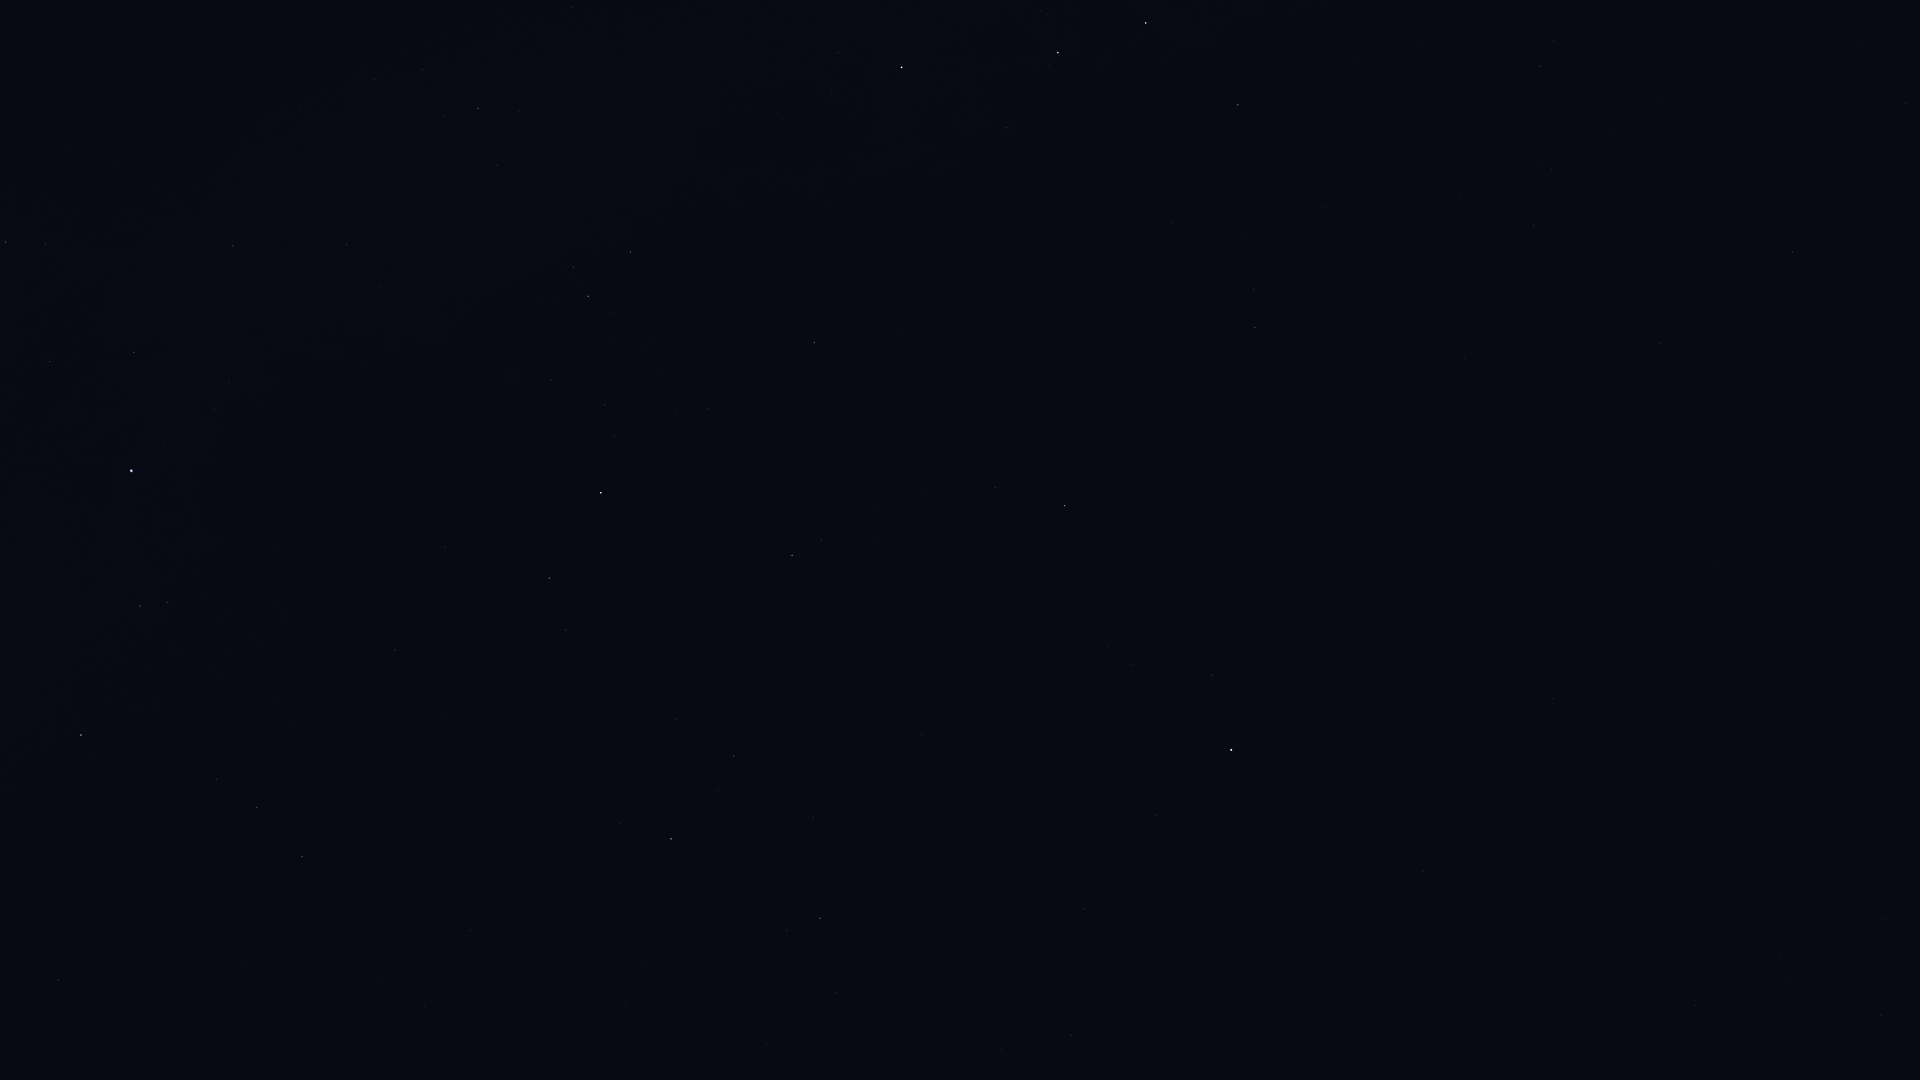

Values plotted in this chart, from the file beside it:
Star_ID, Name, X, Y
746, Caph, 902, 67
107418, Castula, 1048, 15
6686, Ruchbah, 1146, 23
8886, Segin, 1238, 105
13192, Nushagak, 1346, 324
16228, HIP 16228, 1540, 66
17959, HIP 17959, 1464, 359
18505, HIP 18505, 1585, 180
22783, HIP 22783, 1661, 344
24003, Mago, 1625, 431
25110, HIP 25110, 1447, 606
58952, Tonatiuh, 1368, 1073
85822, Yildun, 1156, 815
86614, Dziban, 837, 993
90344, Fafnir, 643, 965
94376, Altais, 671, 839
95853, HIP 95853, 257, 808
96100, Alsafi, 718, 790
97165, Fawaris, 81, 735
102098, Deneb, 131, 471
105199, Alderamin, 601, 493
106032, Alfirk, 792, 555
107136, Azelfafage, 379, 287
108917, Kurhah, 707, 408
109492, HIP 109492, 588, 296
110538, HIP 110538, 496, 165
110609, HIP 110609, 444, 117
111022, HIP 111022, 422, 70
111169, HIP 111169, 478, 109
112724, HIP 112724, 814, 343
116727, Errai, 1065, 506
